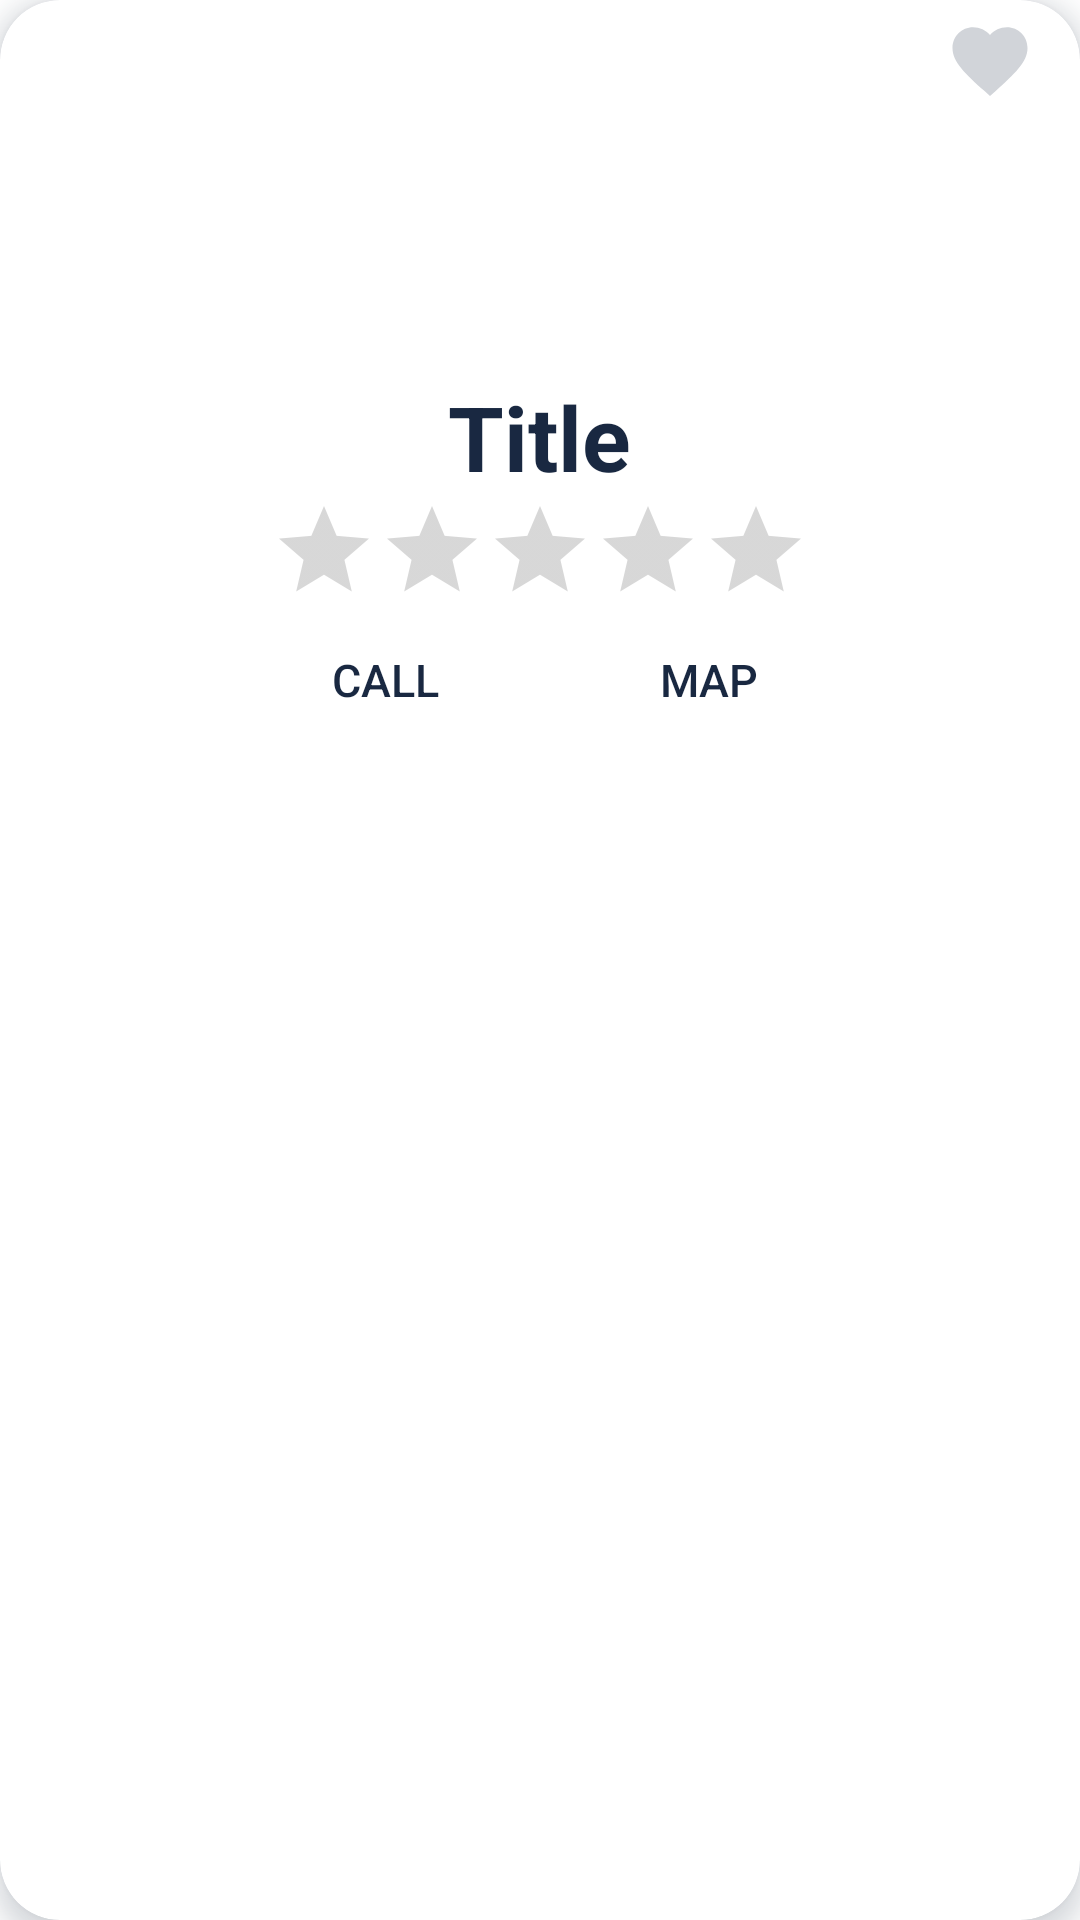

This screen was rendered from an Android layout file. Write that file and the resources it references.
<!-- AndroidManifest.xml: application theme Theme.HowsMyStylist -->
<!-- res/layout/card_holder_stylist_salon.xml -->
<?xml version="1.0" encoding="utf-8"?>
<com.google.android.material.card.MaterialCardView xmlns:android="http://schemas.android.com/apk/res/android"
    xmlns:tools="http://schemas.android.com/tools"
    android:layout_width="250dp"
    android:layout_height="250dp"
    android:layout_margin="10dp"
    xmlns:app="http://schemas.android.com/apk/res-auto"
    app:cardCornerRadius="20dp"
    app:cardElevation="5dp"
    android:outlineAmbientShadowColor="@color/deep_blue"
    android:outlineSpotShadowColor="@color/deep_blue">

    <LinearLayout
        android:layout_width="match_parent"
        android:layout_height="match_parent"
        android:orientation="vertical">


        <ImageView
            android:id="@+id/popularStylistImage"
            android:layout_width="match_parent"
            android:layout_height="125dp"
            android:scaleType="centerCrop"
            android:adjustViewBounds="true" />

        <ToggleButton
            android:layout_width="30dp"
            android:layout_height="30dp"
            android:id="@+id/favButton"
            android:layout_gravity="top|end"
            android:layout_marginTop="-120dp"
            android:layout_marginBottom="85dp"
            android:layout_marginHorizontal="15dp"
            android:textOn=""
            android:textOff=""
            android:checked="false"
            android:alpha="0.2"
            android:background="@drawable/ic_baseline_favorite_24"/>

        <TextView
            android:id="@+id/popularStylistName"
            android:layout_width="wrap_content"
            android:layout_height="wrap_content"
            android:layout_gravity="center"
            android:layout_marginTop="5dp"
            android:text="Title"
            android:textSize="30dp"
            android:paddingHorizontal="10dp"
            android:scrollHorizontally="true"
            android:ellipsize="end"
            android:maxLines="1"
            android:textStyle="bold"
            android:textColor="@color/deep_blue"/>

            <RatingBar
                android:id="@+id/popularStylistRatingBar"
                style="?android:attr/ratingBarStyleIndicator"
                android:layout_width="wrap_content"
                android:layout_height="wrap_content"
                android:layout_gravity="center"
                android:numStars="5"
                android:stepSize="0.1" />

        <LinearLayout
            android:layout_width="wrap_content"
            android:layout_height="wrap_content"
            android:layout_gravity="center">

            <com.google.android.material.button.MaterialButton
                style="@style/Widget.AppCompat.Button.Borderless"
                android:id="@+id/call_stylist"
                android:layout_width="100dp"
                android:layout_height="50dp"
                android:layout_marginStart="8dp"
                android:layout_marginBottom="8dp"
                android:backgroundTint="@color/white"
                android:padding="0dp"
                android:paddingStart="5dp"
                android:text="Call"
                android:textColor="@color/deep_blue"
                android:textSize="15dp"
                app:icon="@drawable/ic_baseline_phone_24"
                app:iconGravity="start"
                app:iconSize="15dp"
                app:iconTint="@color/deep_blue"/>

            <com.google.android.material.button.MaterialButton
                style="@style/Widget.AppCompat.Button.Borderless"
                android:id="@+id/locate_stylist"
                android:layout_width="100dp"
                android:layout_height="50dp"
                android:layout_marginStart="8dp"
                android:layout_marginEnd="8dp"
                android:layout_marginBottom="8dp"
                android:backgroundTint="@color/white"
                android:padding="0dp"
                android:paddingStart="5dp"
                android:text="Map"
                android:textColor="@color/deep_blue"
                android:textSize="15dp"
                app:icon="@drawable/ic_baseline_location_on_24"
                app:iconGravity="start"
                app:iconSize="15dp"
                app:iconTint="@color/deep_blue"
                app:layout_constraintBottom_toBottomOf="parent"
                app:layout_constraintEnd_toEndOf="parent"
                app:layout_constraintStart_toEndOf="@+id/call_stylist"
                app:layout_constraintTop_toBottomOf="@+id/popularStylistRatingBar" />

        </LinearLayout>


    </LinearLayout>

</com.google.android.material.card.MaterialCardView>
<!-- resources referenced by this layout -->
<resources>
  <color name="deep_blue">#192841</color>
  <color name="white">#FFFFFFFF</color>
  <!-- drawable ic_baseline_favorite_24 (drawable) -->
  <vector android:height="24dp" android:tint="#192841"
      android:viewportHeight="24" android:viewportWidth="24"
      android:width="24dp" xmlns:android="http://schemas.android.com/apk/res/android">
      <path android:fillColor="@android:color/white" android:pathData="M12,21.35l-1.45,-1.32C5.4,15.36 2,12.28 2,8.5 2,5.42 4.42,3 7.5,3c1.74,0 3.41,0.81 4.5,2.09C13.09,3.81 14.76,3 16.5,3 19.58,3 22,5.42 22,8.5c0,3.78 -3.4,6.86 -8.55,11.54L12,21.35z"/>
  </vector>
  <style name="Theme.HowsMyStylist" parent="Theme.MaterialComponents.Light.NoActionBar">
          
          <item name="colorPrimary">#171717</item>
          <item name="colorPrimaryVariant">@color/white</item>
          <item name="colorOnPrimary">@color/white</item>
          
          <item name="colorSecondary">#192841</item>
          <item name="colorSecondaryVariant">#979696</item>
          <item name="colorOnSecondary">@color/black</item>
  
  
  
  
  
  
  
  
          
          <item name="android:statusBarColor" tools:targetApi="l">?attr/colorPrimaryVariant</item>
          <item name="android:windowLightStatusBar">true</item>
          
      </style>
  <color name="black">#FF000000</color>
</resources>
